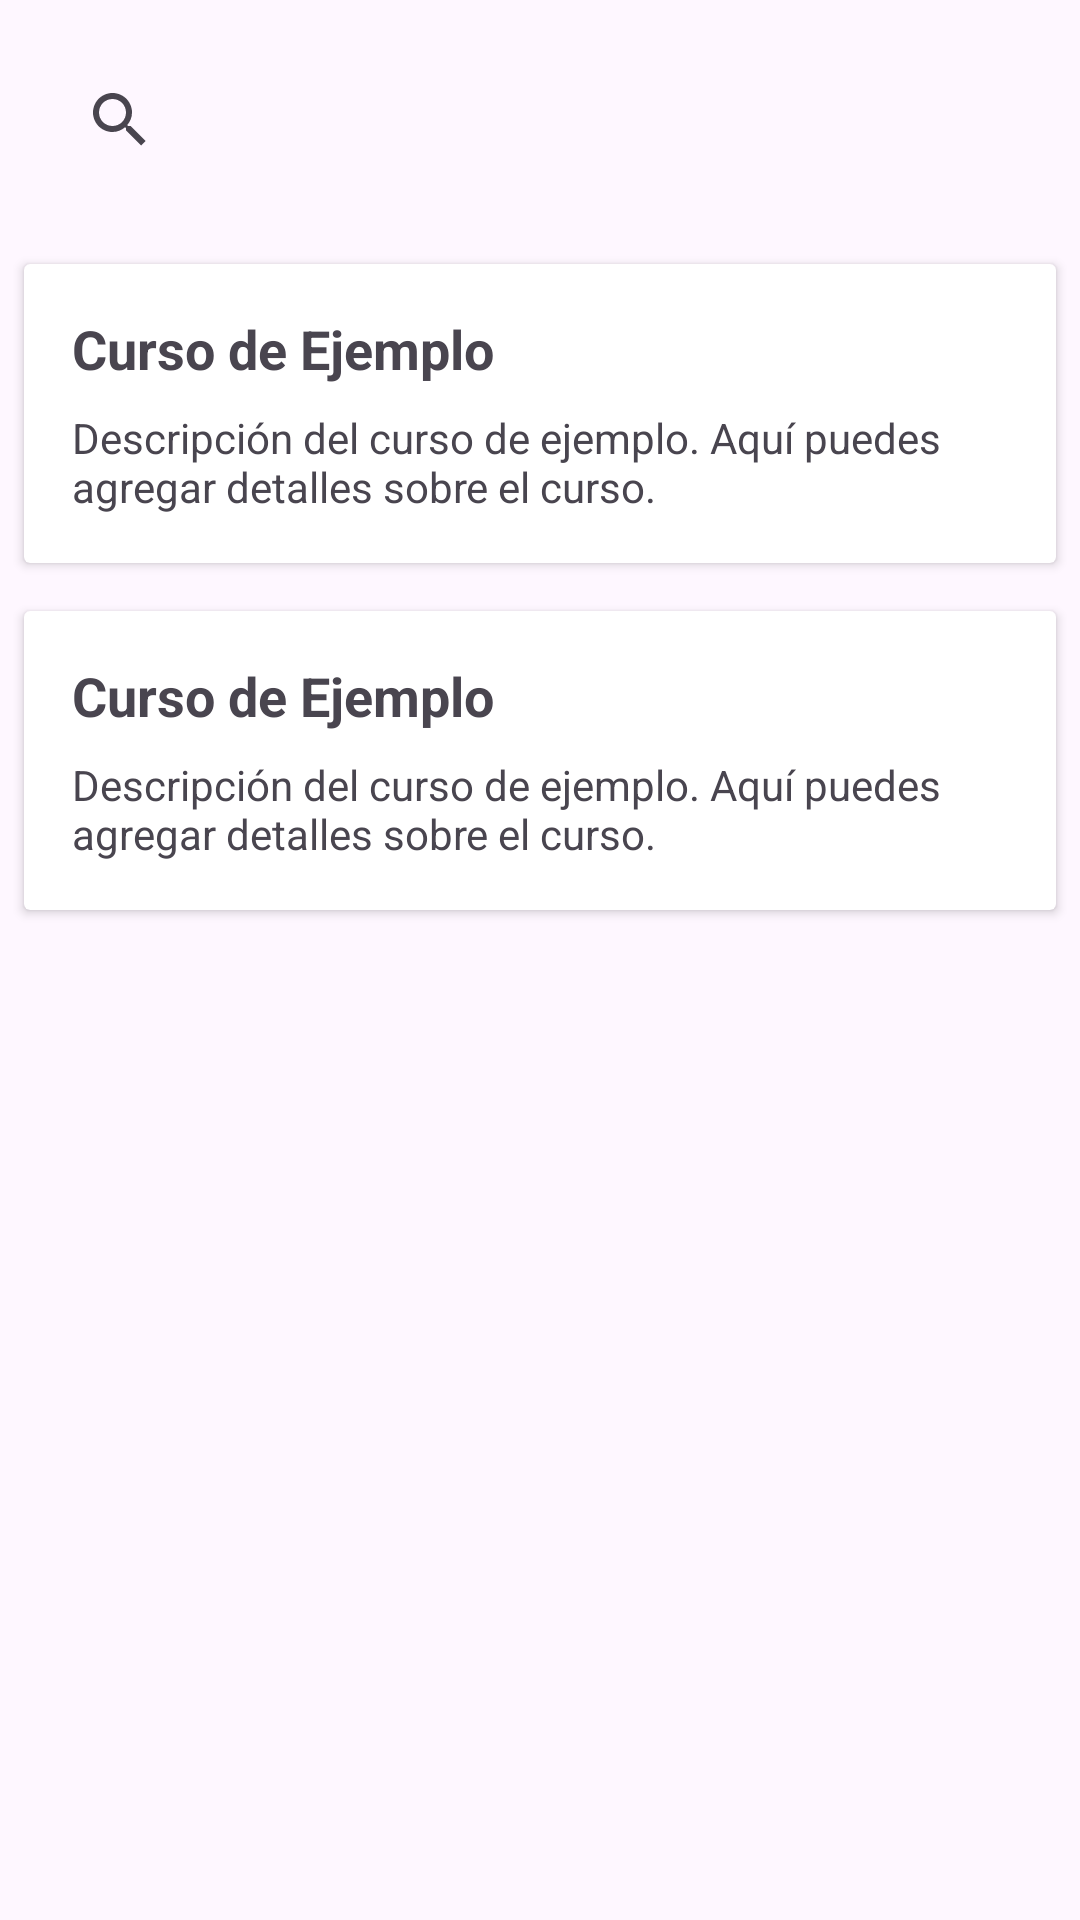

Reconstruct the res/layout file that produces this screen, plus the resources it refers to.
<!-- AndroidManifest.xml: application theme Theme.HelpTec -->
<!-- res/layout/fragment_mostrar_cursos.xml -->
<?xml version="1.0" encoding="utf-8"?>
<LinearLayout xmlns:android="http://schemas.android.com/apk/res/android"
    android:layout_width="match_parent"
    android:layout_height="match_parent"
    android:orientation="vertical">

    
    <androidx.appcompat.widget.SearchView
        android:id="@+id/searchView"
        android:layout_width="match_parent"
        android:layout_height="wrap_content"
        android:queryHint="Buscar cursos"
        android:iconifiedByDefault="false"
        android:layout_margin="16dp"/>

    
    <ScrollView
        android:layout_width="match_parent"
        android:layout_height="0dp"
        android:layout_weight="1">

        <LinearLayout
            android:id="@+id/coursesContainer"
            android:layout_width="match_parent"
            android:layout_height="wrap_content"
            android:orientation="vertical">

            
            <androidx.cardview.widget.CardView
                android:layout_width="match_parent"
                android:layout_height="wrap_content"
                android:layout_margin="8dp">

                <LinearLayout
                    android:layout_width="match_parent"
                    android:layout_height="wrap_content"
                    android:orientation="vertical"
                    android:padding="16dp">

                    <TextView
                        android:id="@+id/courseTitleTextView1"
                        android:layout_width="match_parent"
                        android:layout_height="wrap_content"
                        android:text="Curso de Ejemplo"
                        android:textSize="18sp"
                        android:textStyle="bold"/>

                    <TextView
                        android:id="@+id/courseDescriptionTextView1"
                        android:layout_width="match_parent"
                        android:layout_height="wrap_content"
                        android:text="Descripción del curso de ejemplo. Aquí puedes agregar detalles sobre el curso."
                        android:layout_marginTop="8dp"/>

                    
                </LinearLayout>
            </androidx.cardview.widget.CardView>
            <androidx.cardview.widget.CardView
                android:layout_width="match_parent"
                android:layout_height="wrap_content"
                android:layout_margin="8dp">

                <LinearLayout
                    android:layout_width="match_parent"
                    android:layout_height="wrap_content"
                    android:orientation="vertical"
                    android:padding="16dp">

                    <TextView
                        android:id="@+id/courseTitleTextView"
                        android:layout_width="match_parent"
                        android:layout_height="wrap_content"
                        android:text="Curso de Ejemplo"
                        android:textSize="18sp"
                        android:textStyle="bold"/>

                    <TextView
                        android:id="@+id/courseDescriptionTextView"
                        android:layout_width="match_parent"
                        android:layout_height="wrap_content"
                        android:text="Descripción del curso de ejemplo. Aquí puedes agregar detalles sobre el curso."
                        android:layout_marginTop="8dp"/>

                    
                </LinearLayout>
            </androidx.cardview.widget.CardView>

            
        </LinearLayout>
    </ScrollView>
</LinearLayout>
<!-- resources referenced by this layout -->
<resources>
  <style name="Theme.HelpTec" parent="Base.Theme.HelpTec">
          
      </style>
  <style name="Base.Theme.HelpTec" parent="Theme.Material3.DayNight.NoActionBar">
          
          <item name="colorPrimary">@color/c2</item>
          <item name="colorPrimaryDark">@color/c2</item>
          <item name="colorAccent">@color/c2</item>
      </style>
  <color name="c2">#6E7562</color>
</resources>
